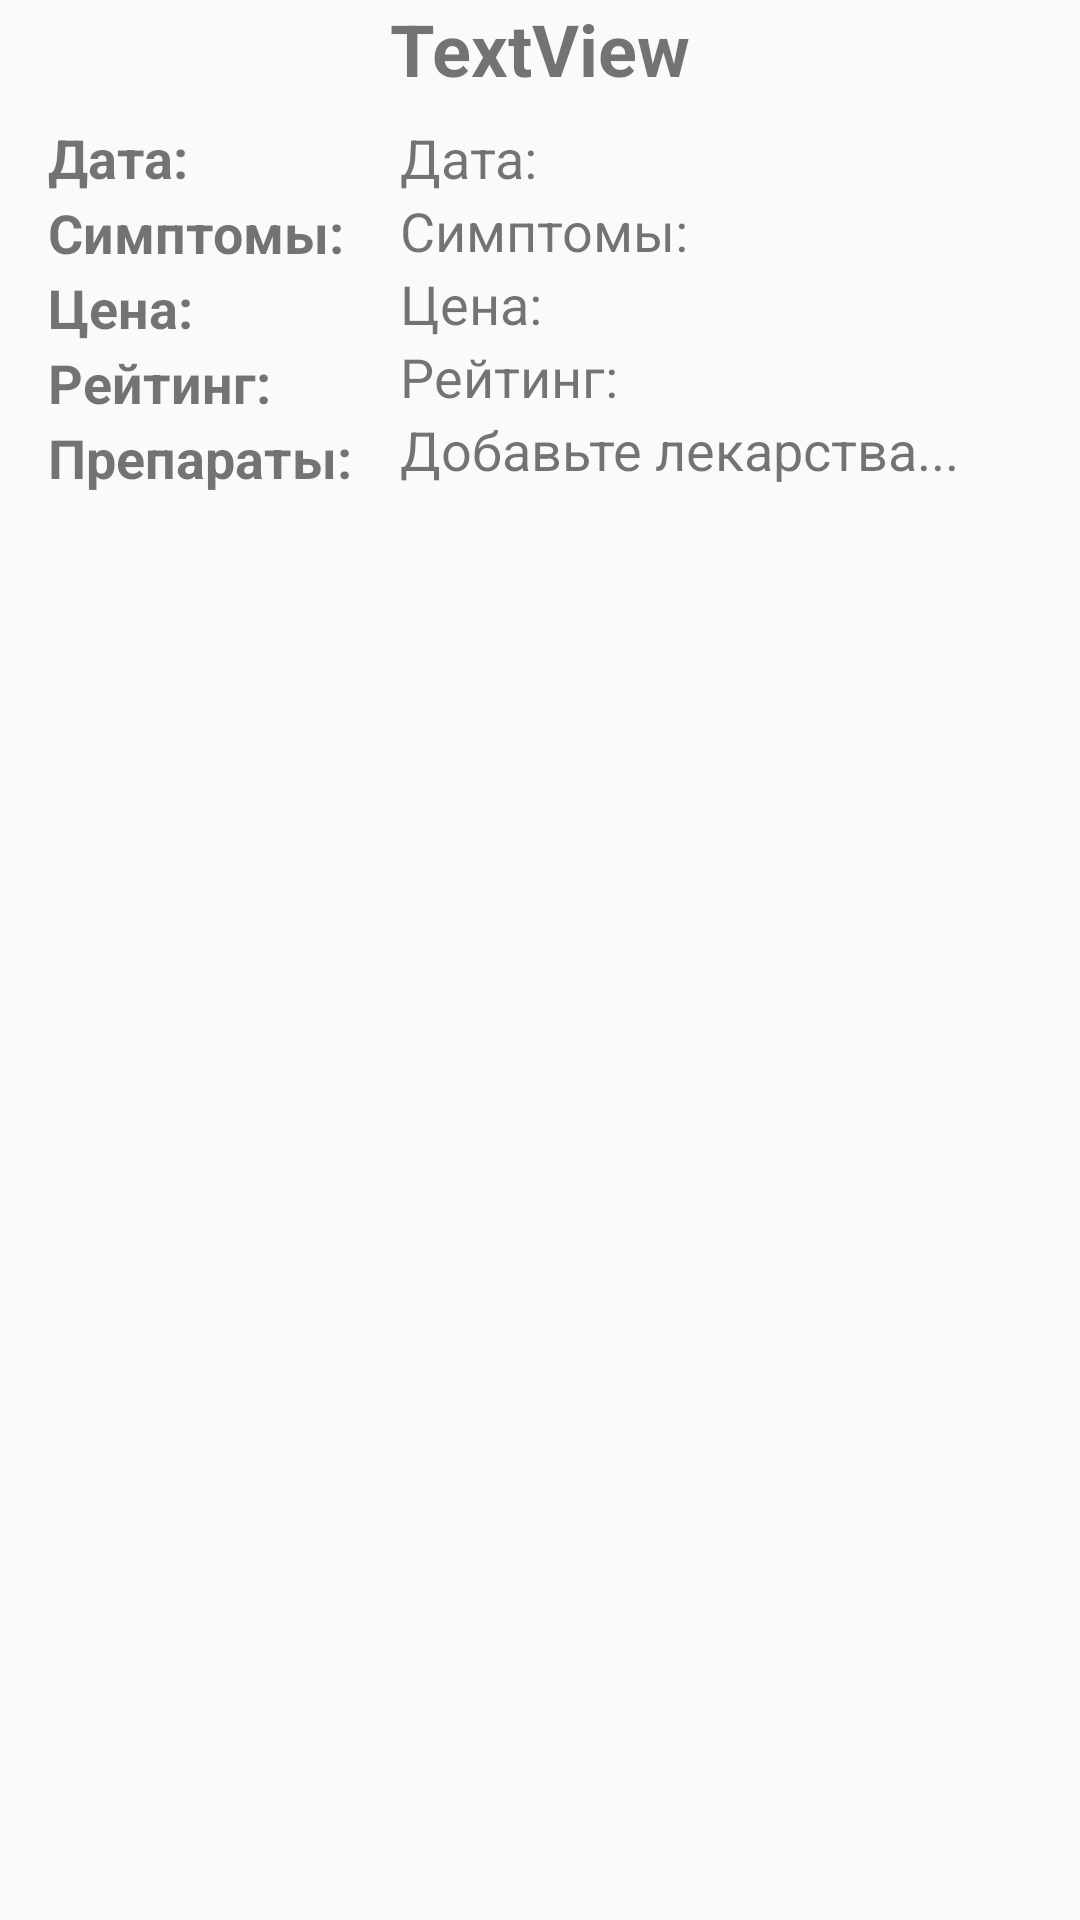

Produce the Android XML layout that renders to this screen, including the resource entries it uses.
<!-- AndroidManifest.xml: application theme AppTheme -->
<!-- res/layout/content_receipt_main.xml -->
<?xml version="1.0" encoding="utf-8"?>

<android.support.constraint.ConstraintLayout xmlns:android="http://schemas.android.com/apk/res/android"
    xmlns:app="http://schemas.android.com/apk/res-auto"
    xmlns:tools="http://schemas.android.com/tools"
    android:layout_width="match_parent"
    android:layout_height="match_parent"
    app:layout_behavior="@string/appbar_scrolling_view_behavior"
    tools:context=".receipt_main_screen.ReceiptMainActivity"
    tools:showIn="@layout/activity_receipt_main">

    <LinearLayout
        android:id="@+id/linearLayout"
        android:layout_width="wrap_content"
        android:layout_height="wrap_content"
        android:layout_marginLeft="8dp"
        android:layout_marginStart="8dp"
        android:orientation="horizontal"
        android:showDividers="none"
        app:layout_constraintStart_toStartOf="parent"
        app:layout_constraintTop_toBottomOf="@+id/ar_txtDiagnose">

        <LinearLayout
            android:id="@+id/labels"
            android:layout_width="match_parent"
            android:layout_height="match_parent"
            android:divider="@android:drawable/divider_horizontal_dark"
            android:orientation="vertical"
            android:padding="8dp"
            android:showDividers="middle"
            tools:layout_editor_absoluteY="43dp">

            <TextView
                android:id="@+id/textView3"
                android:layout_width="match_parent"
                android:layout_height="wrap_content"
                android:layout_margin="0dp"
                android:padding="0dp"
                android:text="Дата:"
                android:textSize="18sp"
                android:textStyle="bold"
                tools:layout_editor_absoluteX="8dp"
                tools:layout_editor_absoluteY="35dp" />

            <TextView
                android:id="@+id/textView6"
                android:layout_width="match_parent"
                android:layout_height="wrap_content"
                android:layout_margin="0dp"
                android:padding="0dp"
                android:text="Симптомы:"
                android:textSize="18sp"
                android:textStyle="bold"
                tools:layout_editor_absoluteX="16dp"
                tools:layout_editor_absoluteY="54dp" />

            <TextView
                android:id="@+id/textView8"
                android:layout_width="match_parent"
                android:layout_height="wrap_content"
                android:text="Цена:"
                android:textSize="18sp"
                android:textStyle="bold"
                tools:layout_editor_absoluteX="16dp"
                tools:layout_editor_absoluteY="106dp" />

            <TextView
                android:id="@+id/textView11"
                android:layout_width="match_parent"
                android:layout_height="wrap_content"
                android:layout_margin="0dp"
                android:padding="0dp"
                android:text="Рейтинг:"
                android:textSize="18sp"
                android:textStyle="bold"
                tools:layout_editor_absoluteX="8dp"
                tools:layout_editor_absoluteY="73dp" />

            <TextView
                android:id="@+id/textView13"
                android:layout_width="match_parent"
                android:layout_height="wrap_content"
                android:layout_margin="0dp"
                android:layout_marginLeft="8dp"
                android:padding="0dp"
                android:text="Препараты:"
                android:textSize="18sp"
                android:textStyle="bold"
                app:layout_constraintLeft_toLeftOf="parent"
                tools:layout_editor_absoluteY="125dp" />

        </LinearLayout>

        <LinearLayout
            android:id="@+id/textfields"
            android:layout_width="match_parent"
            android:layout_height="match_parent"
            android:orientation="vertical"
            android:padding="8dp"
            tools:layout_editor_absoluteX="106dp"
            tools:layout_editor_absoluteY="43dp">

            <TextView
                android:id="@+id/ar_txtDate"
                android:layout_width="match_parent"
                android:layout_height="wrap_content"
                android:layout_margin="0dp"
                android:padding="0dp"
                android:text="Дата:"
                android:textSize="18sp"
                tools:layout_editor_absoluteX="8dp"
                tools:layout_editor_absoluteY="35dp" />

            <TextView
                android:id="@+id/ar_txtComments"
                android:layout_width="match_parent"
                android:layout_height="wrap_content"
                android:layout_margin="0dp"
                android:padding="0dp"
                android:text="Симптомы:"
                android:textSize="18sp"
                tools:layout_editor_absoluteX="16dp"
                tools:layout_editor_absoluteY="54dp" />

            <TextView
                android:id="@+id/ar_txtCoast"
                android:layout_width="match_parent"
                android:layout_height="wrap_content"
                android:text="Цена:"
                android:textSize="18sp"
                tools:layout_editor_absoluteX="16dp"
                tools:layout_editor_absoluteY="106dp" />

            <TextView
                android:id="@+id/ar_txtRate"
                android:layout_width="match_parent"
                android:layout_height="wrap_content"
                android:layout_margin="0dp"
                android:padding="0dp"
                android:text="Рейтинг:"
                android:textSize="18sp"
                tools:layout_editor_absoluteX="8dp"
                tools:layout_editor_absoluteY="73dp" />

            <TextView
                android:id="@+id/ar_txtEmptyDrugs"
                android:layout_width="match_parent"
                android:layout_height="wrap_content"
                android:layout_margin="0dp"
                android:padding="0dp"
                android:text="Добавьте лекарства..."
                android:textSize="18sp"
                tools:layout_editor_absoluteX="8dp"
                tools:layout_editor_absoluteY="73dp" />

        </LinearLayout>
    </LinearLayout>

    <TextView
        android:id="@+id/ar_txtDiagnose"
        android:layout_width="wrap_content"
        android:layout_height="wrap_content"
        android:padding="0dp"
        android:text="TextView"
        android:textSize="24sp"
        android:textStyle="bold"
        app:layout_constraintLeft_toLeftOf="parent"
        app:layout_constraintRight_toRightOf="parent"
        app:layout_constraintTop_toTopOf="parent" />

    <android.support.v7.widget.RecyclerView
        android:id="@+id/rm_drugsList"
        android:layout_width="368dp"
        android:layout_height="322dp"
        android:layout_marginBottom="8dp"
        android:layout_marginEnd="8dp"
        android:layout_marginLeft="8dp"
        android:layout_marginRight="8dp"
        android:layout_marginStart="8dp"
        android:layout_marginTop="8dp"
        app:layout_constraintBottom_toBottomOf="parent"
        app:layout_constraintEnd_toEndOf="parent"
        app:layout_constraintStart_toStartOf="parent"
        app:layout_constraintTop_toBottomOf="@+id/linearLayout"
        tools:listitem="@layout/list_item_receipt_drugs"/>

</android.support.constraint.ConstraintLayout>
<!-- res/layout/activity_receipt_main.xml (included above) -->
<?xml version="1.0" encoding="utf-8"?>
<android.support.design.widget.CoordinatorLayout xmlns:android="http://schemas.android.com/apk/res/android"
    xmlns:app="http://schemas.android.com/apk/res-auto"
    xmlns:tools="http://schemas.android.com/tools"
    android:layout_width="match_parent"
    android:layout_height="match_parent"
    tools:context=".receipt_main_screen.ReceiptMainActivity">

    <android.support.design.widget.AppBarLayout
        android:layout_width="match_parent"
        android:layout_height="wrap_content"
        android:theme="@style/AppTheme.AppBarOverlay">

        <android.support.v7.widget.Toolbar
            android:id="@+id/toolbar"
            android:layout_width="match_parent"
            android:layout_height="?attr/actionBarSize"
            android:background="?attr/colorPrimary"
            app:popupTheme="@style/AppTheme.PopupOverlay" />

    </android.support.design.widget.AppBarLayout>

    <include layout="@layout/content_receipt_main" />

    <android.support.design.widget.FloatingActionButton
        android:id="@+id/fab"
        android:layout_width="wrap_content"
        android:layout_height="wrap_content"
        android:layout_gravity="bottom|end"
        android:layout_margin="@dimen/fab_margin"
        app:srcCompat="@android:drawable/ic_dialog_email" />

</android.support.design.widget.CoordinatorLayout>
<!-- res/layout/list_item_receipt_drugs.xml (included above) -->
<?xml version="1.0" encoding="utf-8"?>
<LinearLayout xmlns:android="http://schemas.android.com/apk/res/android"
    xmlns:app="http://schemas.android.com/apk/res-auto"
    xmlns:tools="http://schemas.android.com/tools"
    android:layout_width="match_parent"
    android:layout_height="wrap_content"
    android:orientation="vertical">

    <android.support.constraint.ConstraintLayout
        android:layout_width="match_parent"
        android:layout_height="match_parent"
        android:layout_marginBottom="1dp">

        <TextView
            android:id="@+id/ad_txtDiagnose"
            android:layout_width="wrap_content"
            android:layout_height="0dp"
            android:layout_marginLeft="16dp"
            android:layout_marginStart="16dp"
            android:layout_marginTop="4dp"
            android:text="@string/app_name"
            android:textSize="22sp"
            android:textStyle="bold"
            app:layout_constraintStart_toStartOf="parent"
            app:layout_constraintTop_toTopOf="parent" />

        <TextView
            android:id="@+id/ad_txtDrugMethod"
            android:layout_width="wrap_content"
            android:layout_height="wrap_content"
            android:layout_marginLeft="16dp"
            android:layout_marginStart="16dp"
            android:layout_marginTop="8dp"
            android:text="TextView"
            android:textSize="18sp"
            app:layout_constraintLeft_toLeftOf="parent"
            app:layout_constraintStart_toStartOf="parent"
            app:layout_constraintTop_toBottomOf="@+id/ad_txtDiagnose" />

        <View
            android:id="@+id/divider"
            android:layout_width="368dp"
            android:layout_height="1dp"
            android:layout_marginEnd="8dp"
            android:layout_marginLeft="8dp"
            android:layout_marginRight="8dp"
            android:layout_marginStart="8dp"
            android:layout_marginTop="12dp"
            android:background="?android:attr/listDivider"
            app:layout_constraintEnd_toEndOf="parent"
            app:layout_constraintHorizontal_bias="0.0"
            app:layout_constraintStart_toStartOf="parent"
            app:layout_constraintTop_toBottomOf="@+id/ad_txtDrugMethod" />

    </android.support.constraint.ConstraintLayout>

</LinearLayout>
<!-- resources referenced by this layout -->
<resources>
  <string name="app_name">HealthDairy</string>
  <style name="AppTheme.AppBarOverlay" parent="ThemeOverlay.AppCompat.Dark.ActionBar" />
  <style name="AppTheme.PopupOverlay" parent="ThemeOverlay.AppCompat.Light" />
  <style name="AppTheme" parent="Theme.AppCompat.Light.NoActionBar">
          
          <item name="colorPrimary">@color/colorPrimary</item>
          <item name="colorPrimaryDark">@color/colorPrimaryDark</item>
          <item name="colorAccent">@color/colorAccent</item>
      </style>
  <!-- not gathered from this repository: default colours our renderer supplied (Android Studio template values) -->
  <color name="colorPrimary">#FF6200EE</color>
  <color name="colorPrimaryDark">#FF3700B3</color>
  <color name="colorAccent">#FF03DAC5</color>
</resources>
